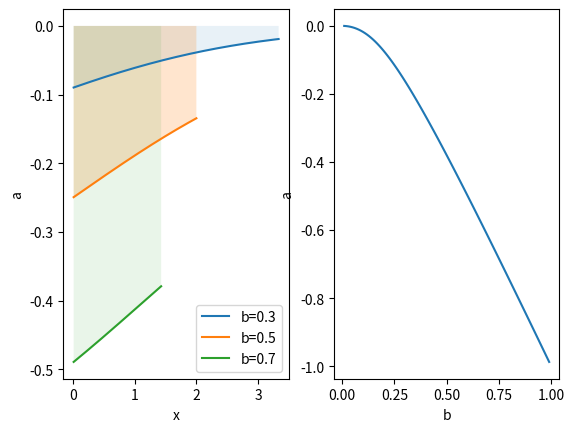

The script that saved this image:
import matplotlib.pyplot as plt
import numpy as np
import scipy.integrate as integrate
from numpy import exp

b = 0.5
x_05 = np.linspace(0.01, 1 / b, 500)
a_in_integral_05 = [b * (np.exp(-i) - np.exp(-(1 - b) * i)) / (1 - np.exp(-i)) for i in x_05]

b = 0.3
x_03 = np.linspace(0.01, 1 / b, 500)
a_in_integral_03 = [b * (np.exp(-i) - np.exp(-(1 - b) * i)) / (1 - np.exp(-i)) for i in x_03]

b = 0.7
x_07 = np.linspace(0.01, 1 / b, 500)
a_in_integral_07 = [b * (np.exp(-i) - np.exp(-(1 - b) * i)) / (1 - np.exp(-i)) for i in x_07]

plt.subplot(1, 2, 1)
plt.plot(x_03, a_in_integral_03, x_05, a_in_integral_05, x_07, a_in_integral_07)
plt.fill_between(x_03, a_in_integral_03, alpha=0.1)
plt.fill_between(x_05, a_in_integral_05, alpha=0.2)
plt.fill_between(x_07, a_in_integral_07, alpha=0.1)
plt.legend(['b=0.3', 'b=0.5', 'b=0.7'])
plt.xlabel('x')
plt.ylabel('a')
plt.subplot(1, 2, 2)

b = np.linspace(0.01, 0.99, 100)


def int_a(b):
    return integrate.quad(lambda x: b * (exp(-x) - exp(-(1 - b) * x)) / (1 - exp(-x)), 0, 1 / b)[0]


plt.plot(b, [int_a(i) for i in b])

plt.xlabel('b')
plt.ylabel('a')

plt.show()
